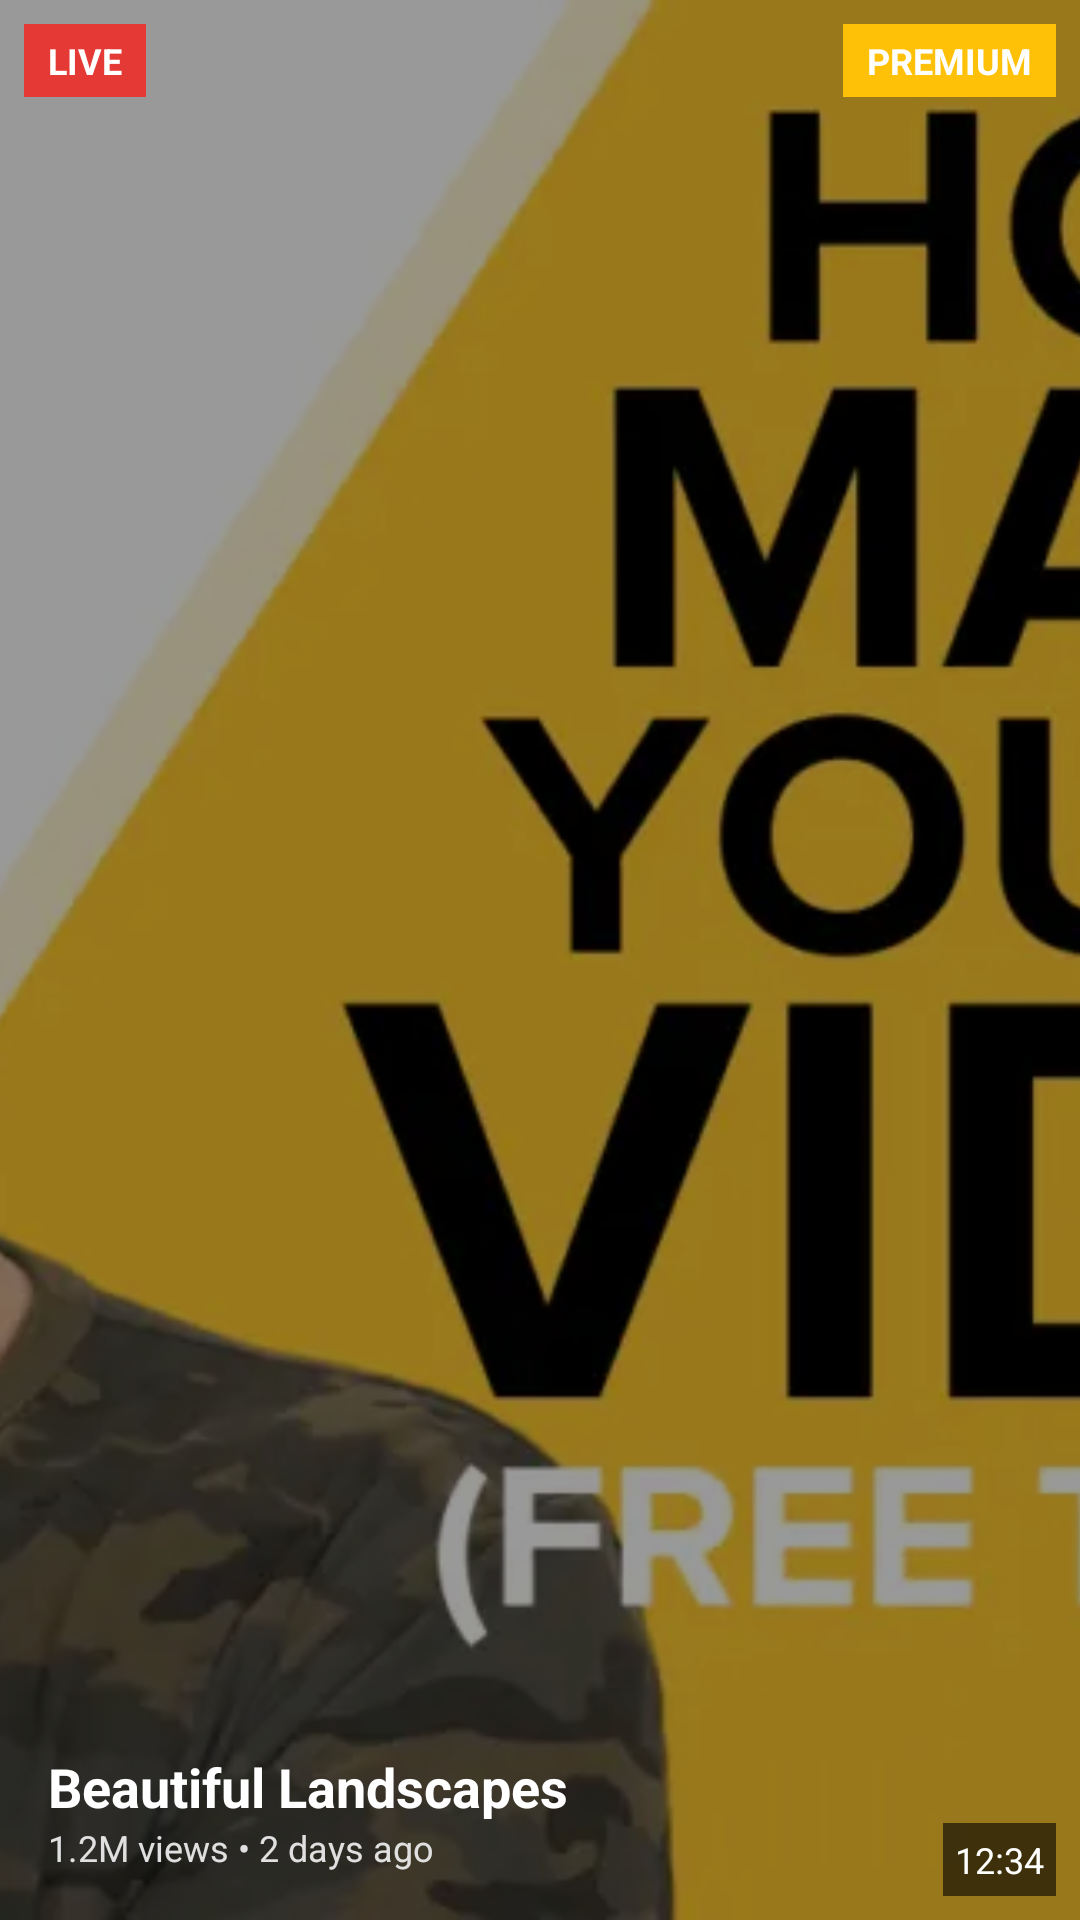

Produce the Android XML layout that renders to this screen, including the resource entries it uses.
<!-- AndroidManifest.xml: application theme Theme.ActivityAndLayout -->
<!-- res/layout/frame_layout.xml -->
<?xml version="1.0" encoding="utf-8"?>
<FrameLayout
    xmlns:android="http://schemas.android.com/apk/res/android"
    android:layout_width="match_parent"
    android:layout_height="226dp"
    android:layout_margin="8dp">

    
    <ImageView
        android:layout_width="match_parent"
        android:layout_height="match_parent"
        android:src="@drawable/sample_video_thumbnail"
        android:scaleType="centerCrop"
        android:contentDescription="Video thumbnail" />

    
    <View
        android:layout_width="match_parent"
        android:layout_height="match_parent"
        android:background="#66000000" />

    
    <TextView
        android:layout_width="wrap_content"
        android:layout_height="wrap_content"
        android:layout_gravity="bottom|end"
        android:layout_margin="8dp"
        android:background="#99000000"
        android:padding="4dp"
        android:text="12:34"
        android:textColor="#FFFFFF"
        android:textSize="12sp" />

    
    <LinearLayout
        android:layout_width="match_parent"
        android:layout_height="wrap_content"
        android:layout_gravity="bottom|start"
        android:layout_marginEnd="64dp"
        android:layout_margin="8dp"
        android:orientation="vertical"
        android:padding="8dp">

        <TextView
            android:layout_width="wrap_content"
            android:layout_height="wrap_content"
            android:text="Beautiful Landscapes"
            android:textColor="#FFFFFF"
            android:textSize="18sp"
            android:textStyle="bold" />

        <TextView
            android:layout_width="wrap_content"
            android:layout_height="wrap_content"
            android:text="1.2M views • 2 days ago"
            android:textColor="#E0E0E0"
            android:textSize="12sp" />
    </LinearLayout>

    
    <TextView
        android:layout_width="wrap_content"
        android:layout_height="wrap_content"
        android:layout_gravity="top|start"
        android:layout_margin="8dp"
        android:background="#E53935"
        android:paddingHorizontal="8dp"
        android:paddingVertical="4dp"
        android:text="LIVE"
        android:textColor="#FFFFFF"
        android:textSize="12sp"
        android:textStyle="bold" />

    
    <TextView
        android:layout_width="wrap_content"
        android:layout_height="wrap_content"
        android:layout_gravity="top|end"
        android:layout_margin="8dp"
        android:background="#FFC107"
        android:paddingHorizontal="8dp"
        android:paddingVertical="4dp"
        android:text="PREMIUM"
        android:textColor="#FFFFFF"
        android:textSize="12sp"
        android:textStyle="bold" />

</FrameLayout>
<!-- resources referenced by this layout -->
<resources>
  <!-- drawable sample_video_thumbnail: webp bitmap (drawable, 32304 bytes) -->
  <style name="Theme.ActivityAndLayout" parent="Base.Theme.ActivityAndLayout" />
  <style name="Base.Theme.ActivityAndLayout" parent="Theme.Material3.DayNight.NoActionBar">
          
          
      </style>
</resources>
